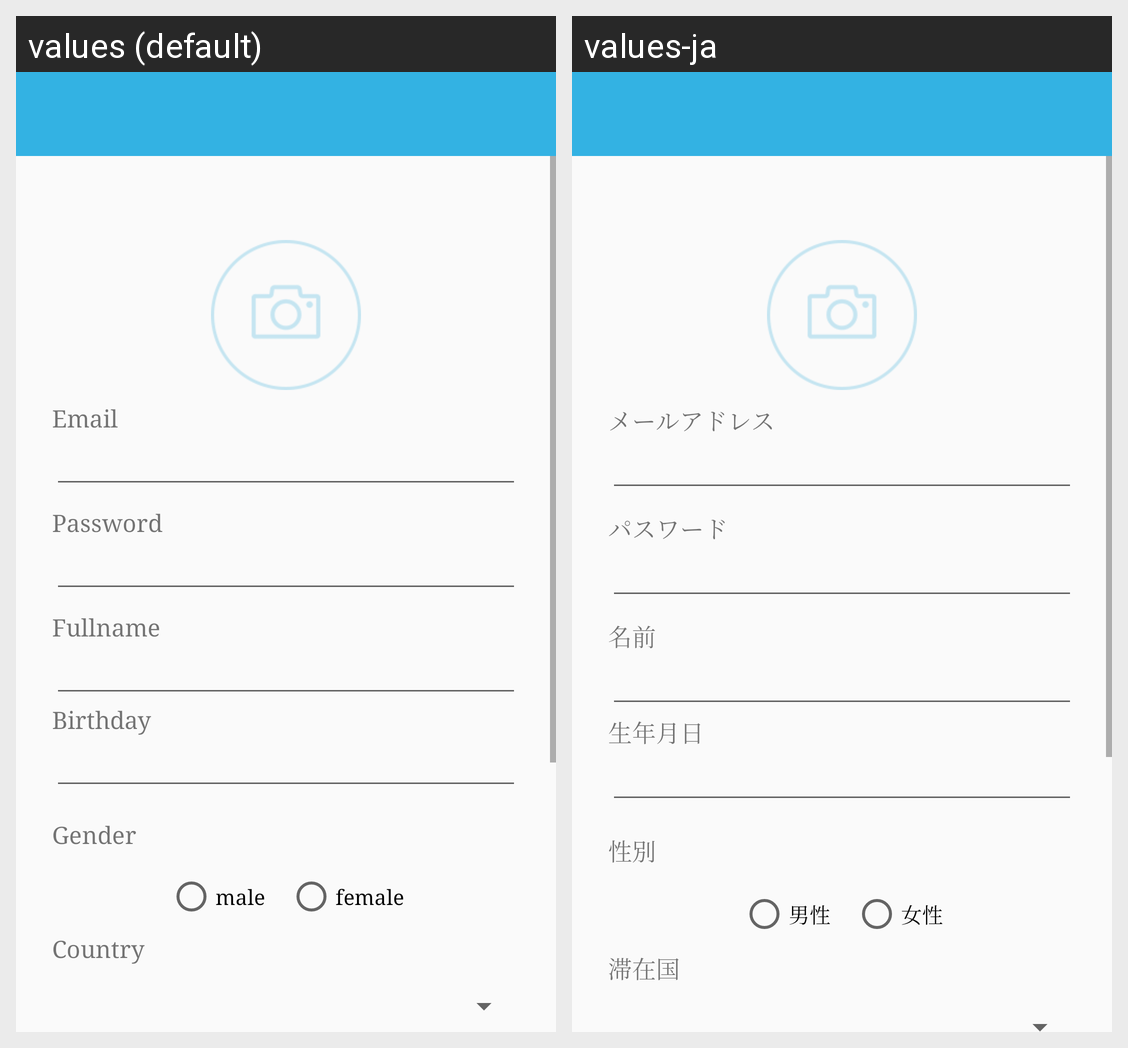

Here is an Android app screen in its default locale and in the app's own translations. Write out the translated-string differences for the strings that appear on this screen.
Android screen res/layout/activity_register.xml rendered under 2 locales, left to right: values (default), values-ja. Device: Nexus 5 (rendered at 1080×1920; each locale shown at half size, 540×960, under a caption strip naming it); theme AppTheme.
Strings drawn on this screen, with the default value and each locale's value (text and hints the layout hard-codes, and strings that could not be matched under every locale, appear in the picture but are not listed):

Email
  values: Email
  values-ja: メールアドレス

Password
  values: Password
  values-ja: パスワード

Username
  values: Fullname
  values-ja: 名前

Birthday
  values: Birthday
  values-ja: 生年月日

Sex
  values: Gender
  values-ja: 性別

male
  values: male
  values-ja: 男性

female
  values: female
  values-ja: 女性

Country
  values: Country
  values-ja: 滞在国
